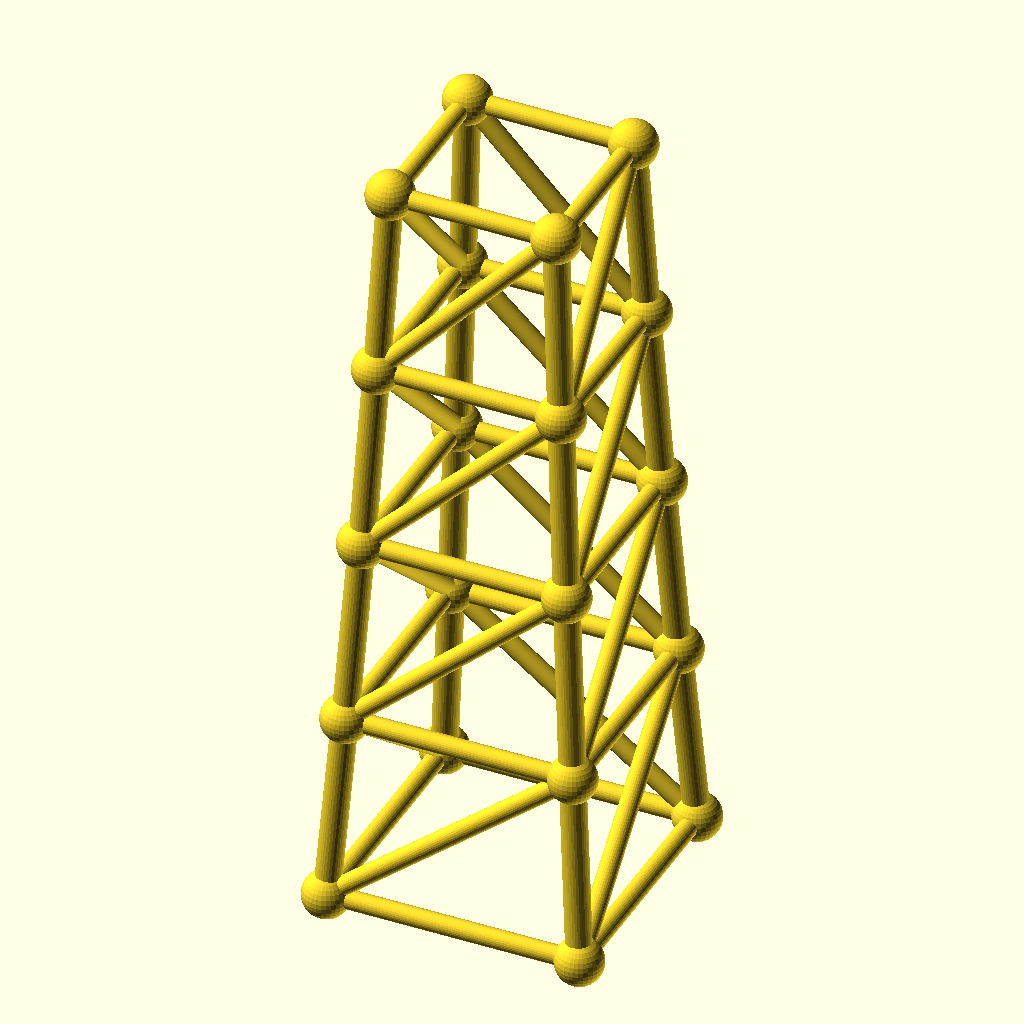
Cell 1: the model at its default parameters.
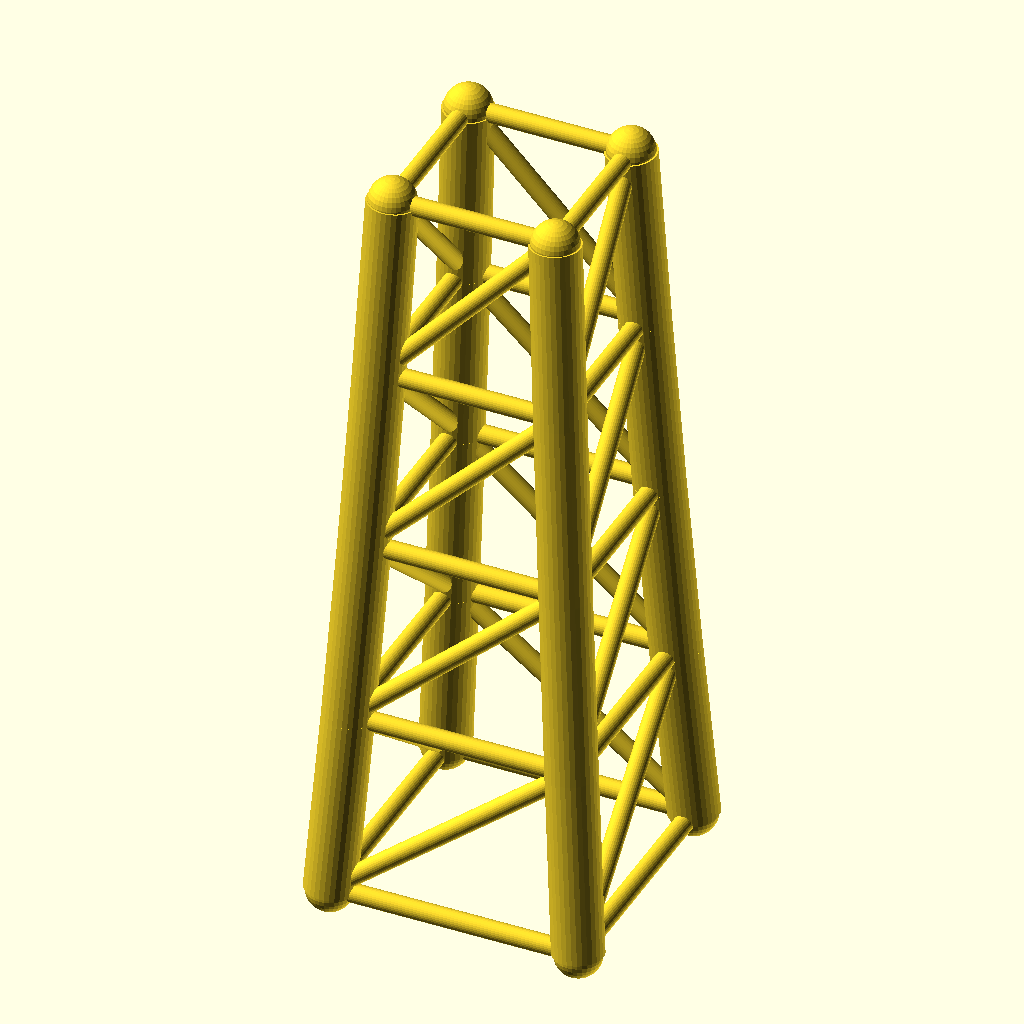
Cell 2: the same model with chord_r = 6.4.
The same orthographic view direction (rotation 55°, 0°, 25°; colour scheme Cornfield) for every cell, with the view re-fitted per cell, so scale and position can differ between cells.
The OpenSCAD source (optional_data/data/gen3/steptowers/part_0055.scad):
$fn = 32;

// ----------------------------------------------------------------------
// Stepped tower: 64 mm base, 4 tiers to 192 mm
// ----------------------------------------------------------------------

// --- parameters (mm) ---
tiers = 4;                // number of tiers
tier_h = 48;              // tier height
base_w = 64;              // bottom footprint width
taper = 0.9;              // footprint shrink per tier
chord_r = 3.2;            // leg radius
diag_r = 2.4;             // brace radius
joint_r = 6;              // joint ball radius

cx = [-1, 1, 1, -1];
cy = [-1, -1, 1, 1];
widths = [64, 57.6, 51.84, 46.66, 41.99];
heights = [0, 48, 96, 144, 192];

module member(a, b, r) {
  /* rod: cylinder from joint a to joint b */
  d = b - a;
  length = norm(d);
  translate(a) rotate([0, acos(d[2] / length), atan2(d[1], d[0])])
    cylinder(h = length, r = r);
}

module joint(p, r) {
  /* ball at the joint centre */
  translate(p) sphere(r = r);
}

/* legs */
for (l = [0 : tiers - 1]) {
  for (c = [0 : 3]) {
    member([cx[c] * widths[l] / 2, cy[c] * widths[l] / 2, heights[l]], [cx[c] * widths[l + 1] / 2, cy[c] * widths[l + 1] / 2, heights[l + 1]], chord_r);
  }
}
/* ring at every level */
for (l = [0 : tiers]) {
  member([cx[0] * widths[l] / 2, cy[0] * widths[l] / 2, heights[l]], [cx[1] * widths[l] / 2, cy[1] * widths[l] / 2, heights[l]], diag_r);
  member([cx[1] * widths[l] / 2, cy[1] * widths[l] / 2, heights[l]], [cx[2] * widths[l] / 2, cy[2] * widths[l] / 2, heights[l]], diag_r);
  member([cx[2] * widths[l] / 2, cy[2] * widths[l] / 2, heights[l]], [cx[3] * widths[l] / 2, cy[3] * widths[l] / 2, heights[l]], diag_r);
  member([cx[3] * widths[l] / 2, cy[3] * widths[l] / 2, heights[l]], [cx[0] * widths[l] / 2, cy[0] * widths[l] / 2, heights[l]], diag_r);
}
/* face crosses, one X per face per tier */
for (l = [0 : tiers - 1]) {
  member([cx[0] * widths[l] / 2, cy[0] * widths[l] / 2, heights[l]], [cx[1] * widths[l + 1] / 2, cy[1] * widths[l + 1] / 2, heights[l + 1]], diag_r);
  member([cx[1] * widths[l] / 2, cy[1] * widths[l] / 2, heights[l]], [cx[2] * widths[l + 1] / 2, cy[2] * widths[l + 1] / 2, heights[l + 1]], diag_r);
  member([cx[2] * widths[l] / 2, cy[2] * widths[l] / 2, heights[l]], [cx[3] * widths[l + 1] / 2, cy[3] * widths[l + 1] / 2, heights[l + 1]], diag_r);
  member([cx[3] * widths[l] / 2, cy[3] * widths[l] / 2, heights[l]], [cx[0] * widths[l + 1] / 2, cy[0] * widths[l + 1] / 2, heights[l + 1]], diag_r);
}
/* joint balls */
for (l = [0 : tiers]) {
  for (c = [0 : 3]) joint([cx[c] * widths[l] / 2, cy[c] * widths[l] / 2, heights[l]], joint_r);
}
Parameter table extracted from the source (name, type, default, range or options):
tiers: number, default 4
tier_h: number, default 48
base_w: number, default 64
taper: number, default 0.9
chord_r: number, default 3.2
diag_r: number, default 2.4
joint_r: number, default 6
cx: vector, default [-1, 1, 1, -1]
cy: vector, default [-1, -1, 1, 1]
